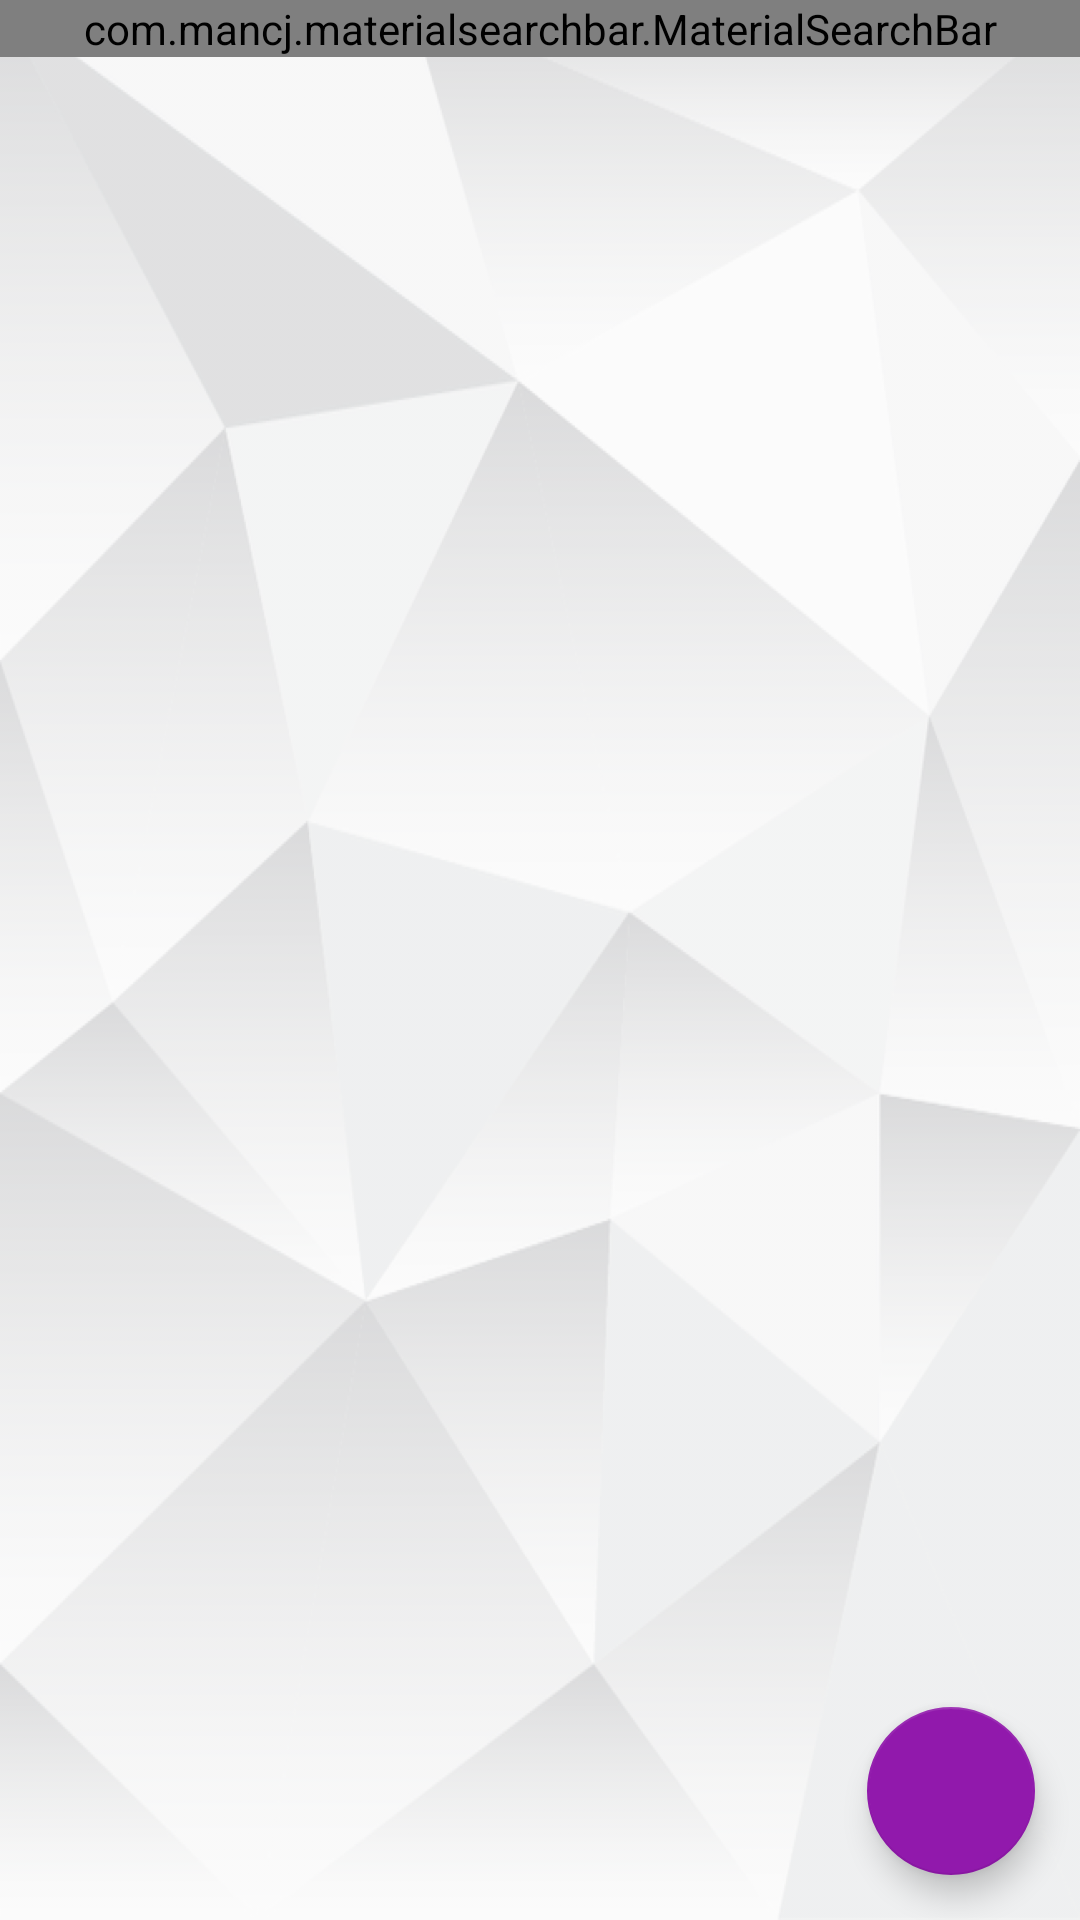

Android layout source for this screen:
<!-- AndroidManifest.xml: application theme Theme.TribeJam -->
<!-- res/layout/fragment_home.xml -->
<?xml version="1.0" encoding="utf-8"?>
<FrameLayout xmlns:android="http://schemas.android.com/apk/res/android"
    xmlns:tools="http://schemas.android.com/tools"
    android:layout_width="match_parent"
    android:layout_height="match_parent"
    xmlns:app="http://schemas.android.com/apk/res-auto"
    tools:context=".fragments.HomeFragment"
    android:background="@drawable/fondo_dev"
    android:layout_marginBottom="50dp">

<LinearLayout
    android:layout_width="match_parent"
    android:layout_height="wrap_content"
    android:orientation="vertical"
    android:background="@color/purple_700">
    <com.mancj.materialsearchbar.MaterialSearchBar
        style="@style/MaterialSearchBarLight"
        app:mt_hint="Texto de Busqueda"
        app:mt_placeholder="Buscar"
        app:mt_maxSuggestionsCount="10"
        app:mt_searchBarColor="@color/purple_700"
        app:mt_placeholderColor="@color/white"
        android:layout_width="match_parent"
        android:layout_height="wrap_content"
        app:mt_textColor="@color/white"
        app:mt_searchIconTint="@color/white"
        app:mt_menuIconTint="@color/white"
        app:mt_clearIconTint="@color/white"
        app:mt_hintColor="@color/white"
        app:mt_backIconTint="@color/white"
        app:mt_leftTextSelectorTint="@color/white"
        android:id="@+id/searchBar" />
</LinearLayout>

    <LinearLayout
        android:layout_width="match_parent"
        android:layout_height="match_parent"
        android:orientation="vertical"
        android:layout_marginTop="55dp">

        <androidx.recyclerview.widget.RecyclerView
            android:id="@+id/recylerViewHome"
            android:layout_width="match_parent"
            android:layout_height="match_parent"
            app:layout_behavior="com.google.android.material.appbar.AppBarLayout$ScrollingViewBehavior"/>

    </LinearLayout>

    <com.google.android.material.floatingactionbutton.FloatingActionButton
        android:id="@+id/fab"
        android:layout_width="wrap_content"
        android:layout_height="wrap_content"
        android:src="@drawable/ic_dd"
        android:layout_gravity="bottom|right"
        android:backgroundTint="@color/purple_700"
        android:layout_margin="15dp"/>



</FrameLayout>
<!-- resources referenced by this layout -->
<resources>
  <color name="purple_700">#9119AC</color>
  <color name="white">#FFFFFFFF</color>
  <!-- drawable fondo_dev: png bitmap (drawable-hdpi, 98740 bytes) -->
  <style name="Theme.TribeJam" parent="Theme.AppCompat.Light.NoActionBar">
          
          <item name="colorPrimary">@color/purple_700</item>
          <item name="colorAccent">@color/purple_700</item>
          <item name="colorPrimaryDark">@color/purple_700</item>
  
  
          
      </style>
</resources>
